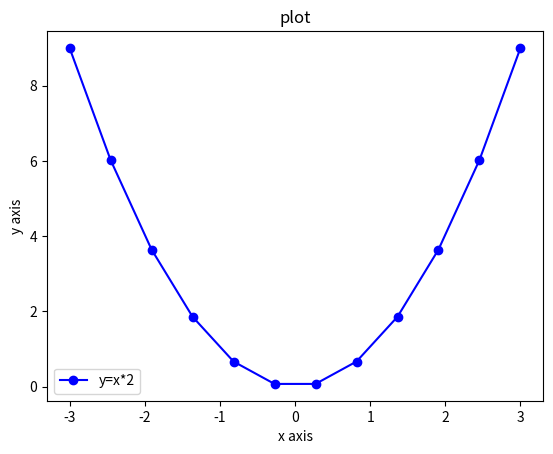

Recreate this plot in Python.
import numpy as np
import matplotlib.pyplot as mp
x=np.linspace(-3,3,12) # linspace(start,stop,number points)
y=x**2
mp.plot(x,y,'bo-',label='y=x*2') #'bo' only dots ,'bo-' dots and lines
mp.legend()
mp.title('plot')
mp.xlabel('x axis')
mp.ylabel('y axis')
mp.show()
